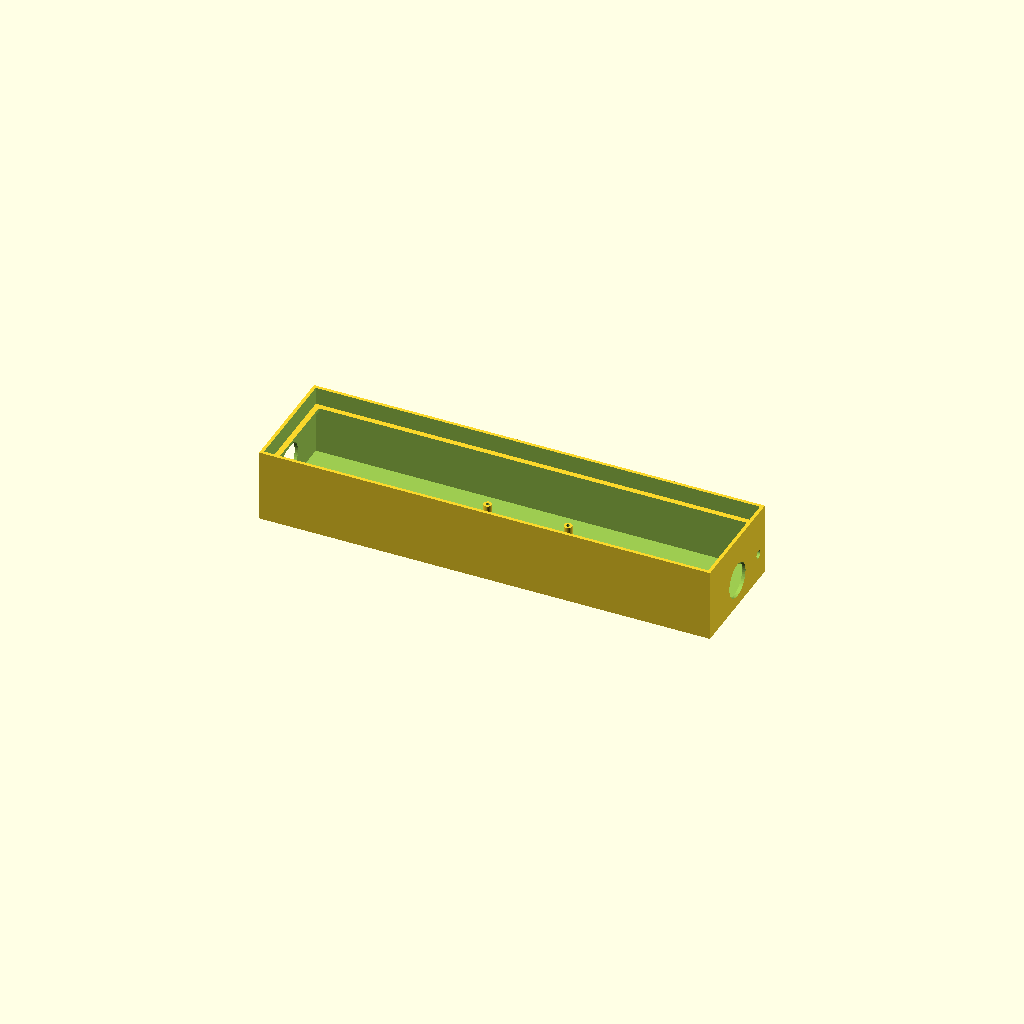
Cell 1: the model at its default parameters.
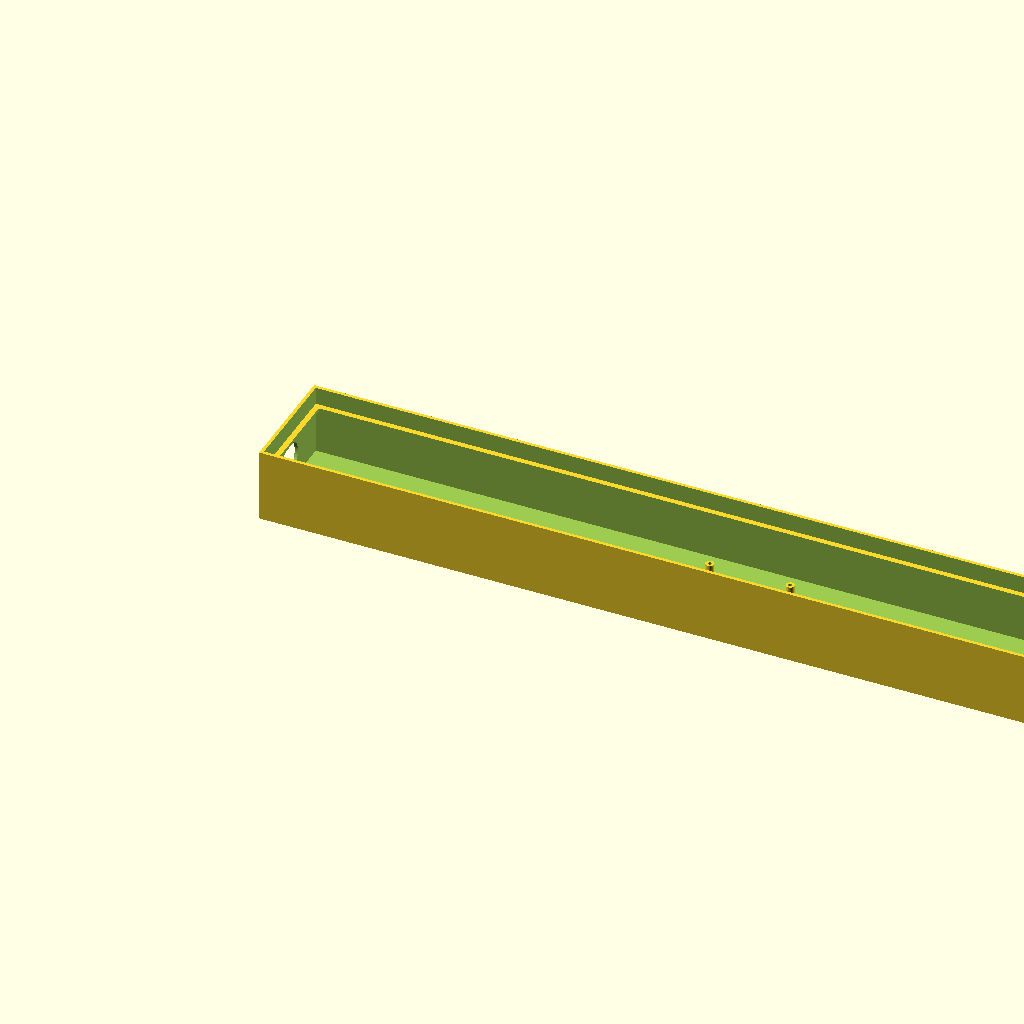
Cell 2: panel_w = 320 (everything else at default).
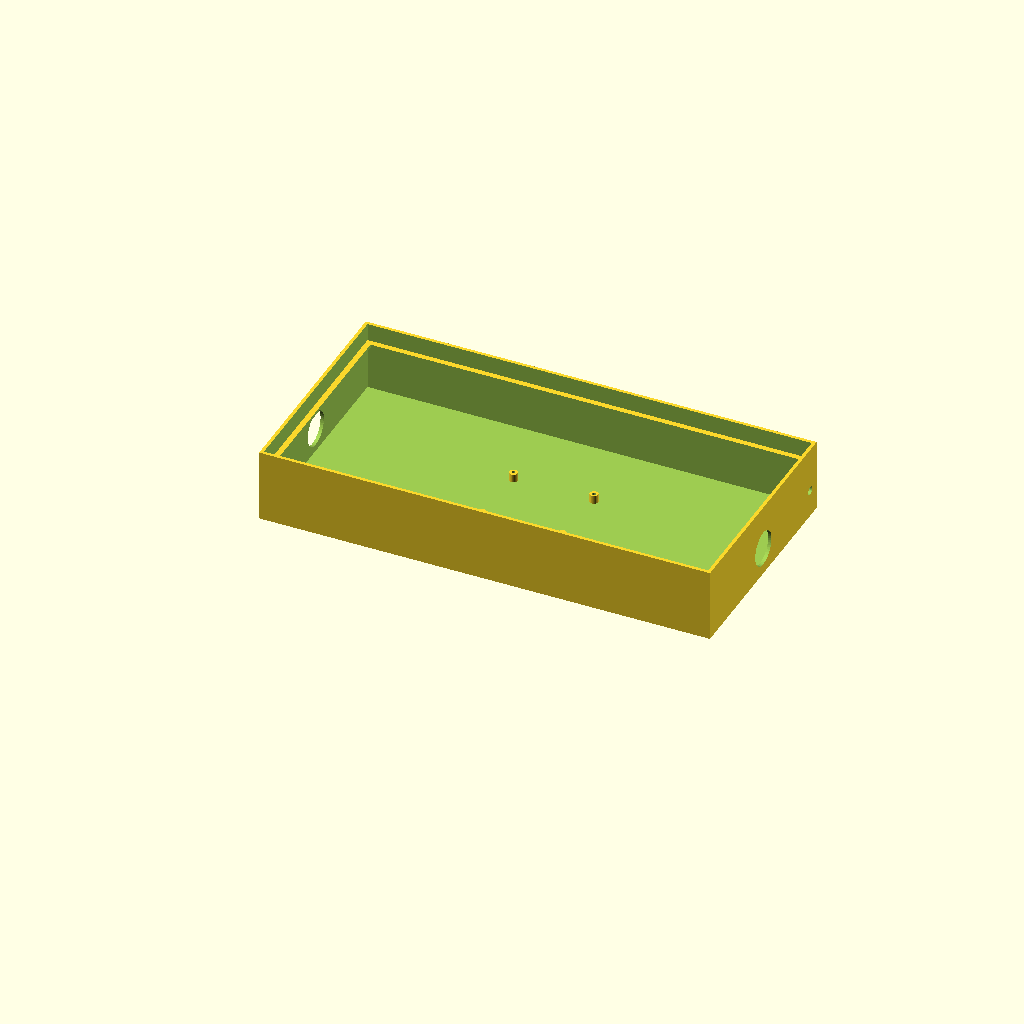
Cell 3 — panel_h set to 160, the other parameters unchanged.
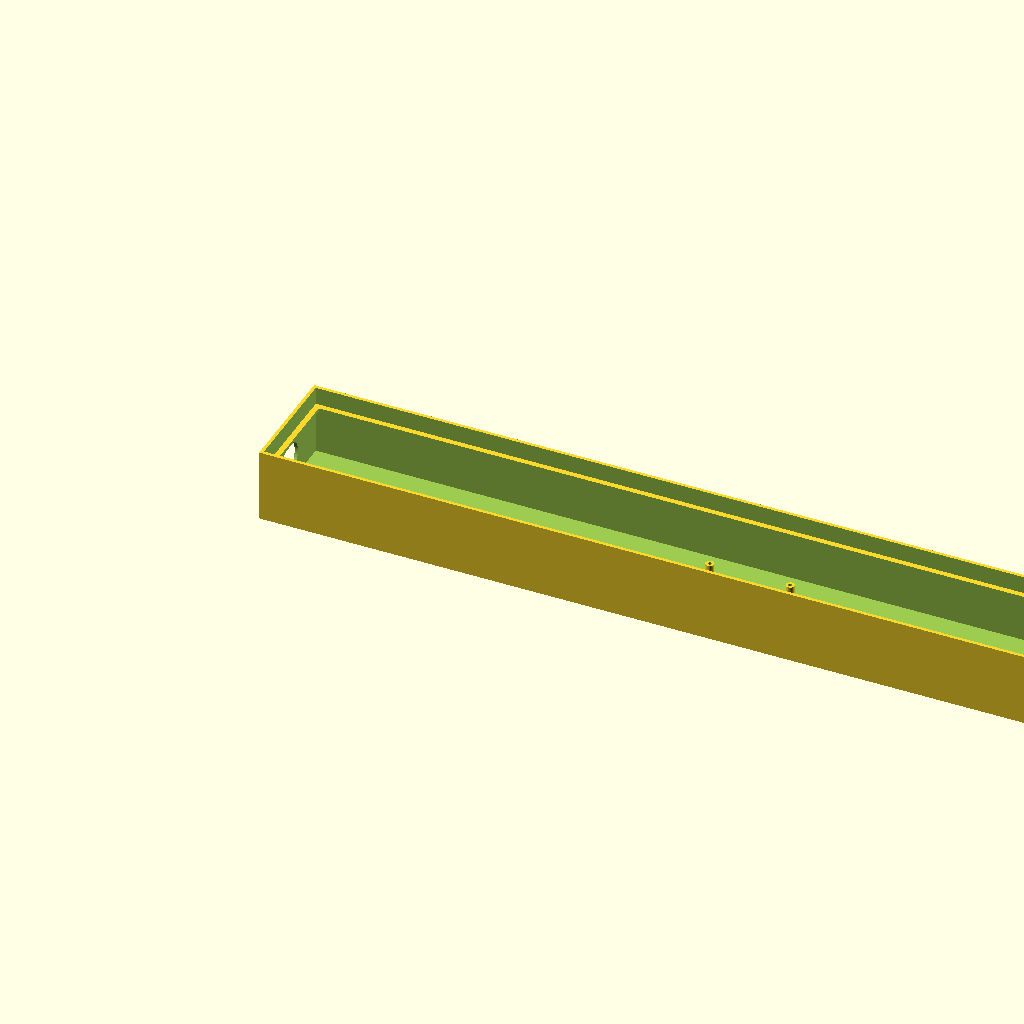
Cell 4: panel_count = 4 (everything else at default).
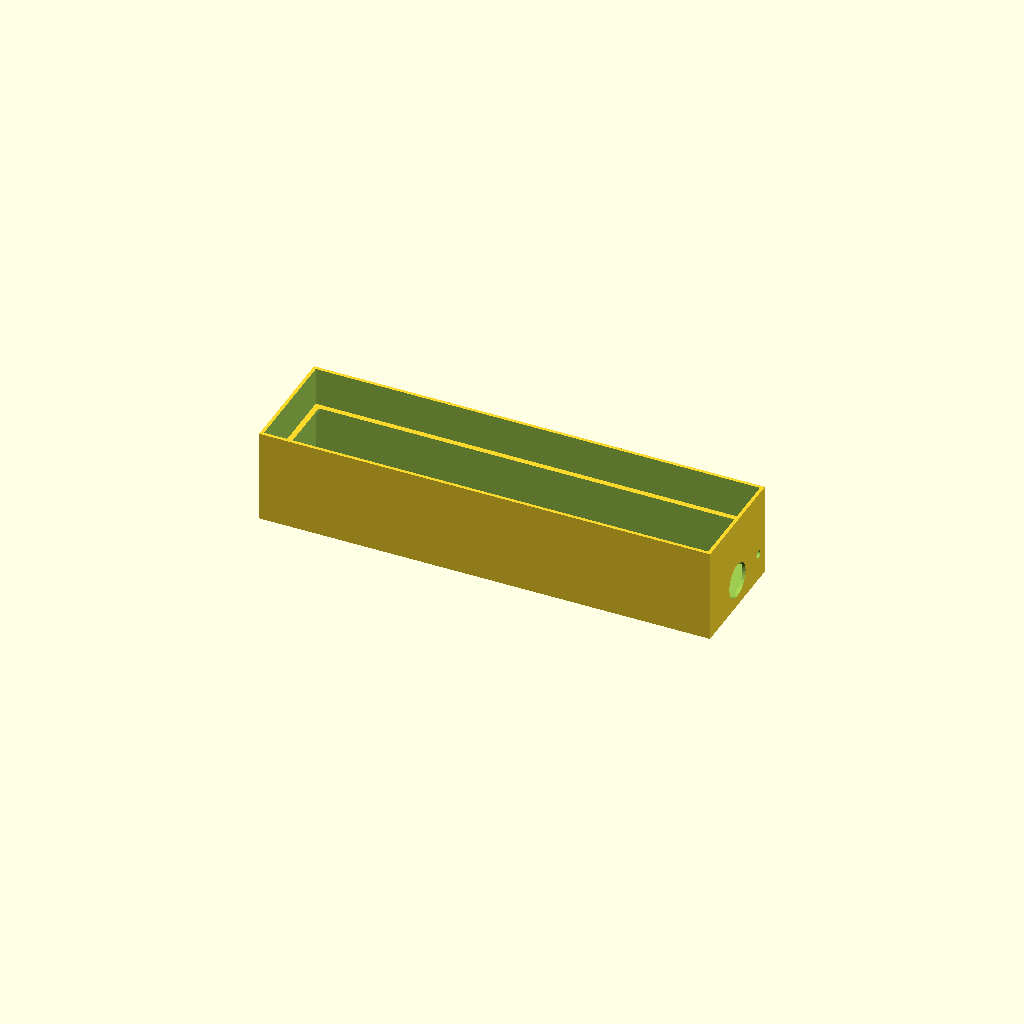
Cell 5: panel_depth = 30 (everything else at default).
One fixed orthographic camera (rotation 55°, 0°, 25°; colour scheme Cornfield) for every cell.
Source of the model, enclosure/scoreboard-case.scad:
// NHL Scoreboard enclosure -- holds a Raspberry Pi 4 and the HUB75 LED
// panel(s) behind a shared front frame. Cable, vent, and mounting-access
// holes are deliberately NOT modeled yet -- this is a first-pass shell to
// confirm overall size before adding that detail.
//
// Orientation: z=0 is the back wall (Pi side); the front (z=outer_d) is
// fully open so the panel's LED face shows through. Prints flat, back
// face down, no overhangs beyond 45 degrees -- no supports needed.

// ---- panel (from the purchased spec sheet, CLAUDE.md Hardware facts) --
panel_w    = 160;  // mm, one panel
panel_h    = 80;   // mm
panel_count = 2;   // chained horizontally, matches PanelConfig.chain_length
panel_gap  = 0;    // mm between chained panels, if any
// Not on the spec sheet -- measure the real panel (PCB + connectors) and
// correct this before printing for a final fit.
panel_depth = 15;

// ---- Raspberry Pi 4 Model B (official mechanical spec) -----------------
pi_w            = 85;
pi_h            = 56;
pi_hole_dx      = 58;  // mounting hole spacing
pi_hole_dy      = 49;
pi_hole_inset_x = (pi_w - pi_hole_dx) / 2;
pi_hole_inset_y = (pi_h - pi_hole_dy) / 2;
pi_hole_d       = 2.7;
pi_standoff_h   = 6;   // clearance under the board for underside components
pi_standoff_d   = 6;

// ---- ambient light sensor (#44/#45 -- auto-dimming) ---------------------
// #45 landed a BH1750 over I2C -- still sized generically since the
// exact breakout board's dimensions aren't pinned down, but no longer a
// stand-in for an unknown part. Through the right side wall, near the
// top edge (moved down from centre to leave the wall's vertical middle
// clear for the speaker hole below) -- positioned at electronics-bay
// depth (behind panel_seat_z, not within the panel's own depth range)
// so the panel itself doesn't sit right in front of the hole.
sensor_hole_d = 6;
sensor_margin_top = 10;  // mm from the top edge to the hole centre

// ---- speaker holes (both sides) ------------------------------------------
// Provisional: no speaker driver picked yet, so this is a generic round
// port, not a grille cut for a specific model -- revisit once one's
// chosen. Centred vertically on each side wall (the sensor moved up to
// make room), same electronics-bay depth as the sensor so neither sits
// in front of the panel.
speaker_hole_d = 25;

// ---- enclosure -----------------------------------------------------------
wall = 2.4;  // ~6 perimeters at a 0.4mm nozzle
lip  = 4;    // how far the front ledge overlaps the panel edge, each side
// The bay has to be at least as deep as the biggest side hole plus a
// margin on each side of it, or that hole pokes through the back wall
// or into the panel's seat -- derived from speaker_hole_d rather than a
// fixed number so this can't silently break again if a hole size changes.
hole_margin = 5;
electronics_clearance = max(20, speaker_hole_d + hole_margin * 2);

total_panel_w = panel_w * panel_count + panel_gap * (panel_count - 1);
inner_w = total_panel_w;
inner_h = panel_h;
inner_d = electronics_clearance + panel_depth;

outer_w = inner_w + wall * 2;
outer_h = inner_h + wall * 2;
outer_d = inner_d + wall;  // one wall (back) -- front stays open

// z where the panel's back face sits -- the ledge holds it here
panel_seat_z = wall + electronics_clearance;

module shell() {
    difference() {
        cube([outer_w, outer_h, outer_d]);
        // Hollow it out; extend past outer_d so the front is fully open
        // rather than leaving a thin front wall.
        translate([wall, wall, wall])
            cube([inner_w, inner_h, outer_d]);
    }
}

module panel_ledge() {
    // A step at panel_seat_z the panel(s) rest against from the front,
    // `lip` mm wide on each side -- keeps them from falling through to
    // the electronics bay.
    translate([wall, wall, panel_seat_z])
        difference() {
            cube([inner_w, inner_h, wall]);
            translate([lip, lip, -1])
                cube([inner_w - lip * 2, inner_h - lip * 2, wall + 2]);
        }
}

module pi_standoffs() {
    x0 = wall + (inner_w - pi_w) / 2 + pi_hole_inset_x;
    y0 = wall + (inner_h - pi_h) / 2 + pi_hole_inset_y;
    for (dx = [0, pi_hole_dx])
        for (dy = [0, pi_hole_dy])
            translate([x0 + dx, y0 + dy, wall])
                difference() {
                    cylinder(h = pi_standoff_h, d = pi_standoff_d, $fn = 32);
                    cylinder(h = pi_standoff_h + 1, d = pi_hole_d, $fn = 32);
                }
}

module sensor_hole() {
    // Drilled through the right wall, near the top edge, centered in the
    // electronics bay's depth (not the panel's) so the panel isn't
    // sitting right in front of the hole. rotate([0,90,0]) maps the
    // cylinder's local +z (its extrusion axis) onto global +x, so it
    // must start 1mm before the wall's inner face to fully clear both
    // faces after the wall + 2mm cylinder length.
    translate([outer_w - wall - 1, outer_h - sensor_margin_top, wall + electronics_clearance / 2])
        rotate([0, 90, 0])
            cylinder(h = wall + 2, d = sensor_hole_d, $fn = 32);
}

module speaker_hole(side) {
    // side = "left" or "right". Same rotate([0,90,0]) approach as
    // sensor_hole() -- local +z maps onto global +x, so the start x
    // differs by which face is being cut: 1mm outside the outer face on
    // the near side for the right wall, or 1mm outside the outer face on
    // the far (negative) side for the left wall.
    x0 = side == "right" ? outer_w - wall - 1 : -1;
    translate([x0, outer_h / 2, wall + electronics_clearance / 2])
        rotate([0, 90, 0])
            cylinder(h = wall + 2, d = speaker_hole_d, $fn = 48);
}

difference() {
    union() {
        shell();
        panel_ledge();
        pi_standoffs();
    }
    sensor_hole();
    speaker_hole("left");
    speaker_hole("right");
}
Parameter table extracted from the source (name, type, default, range or options):
panel_w: number, default 160
panel_h: number, default 80
panel_count: number, default 2
panel_gap: number, default 0
panel_depth: number, default 15
pi_w: number, default 85
pi_h: number, default 56
pi_hole_dx: number, default 58
pi_hole_dy: number, default 49
pi_hole_d: number, default 2.7
pi_standoff_h: number, default 6
pi_standoff_d: number, default 6
sensor_hole_d: number, default 6
sensor_margin_top: number, default 10
speaker_hole_d: number, default 25
wall: number, default 2.4
lip: number, default 4
hole_margin: number, default 5
